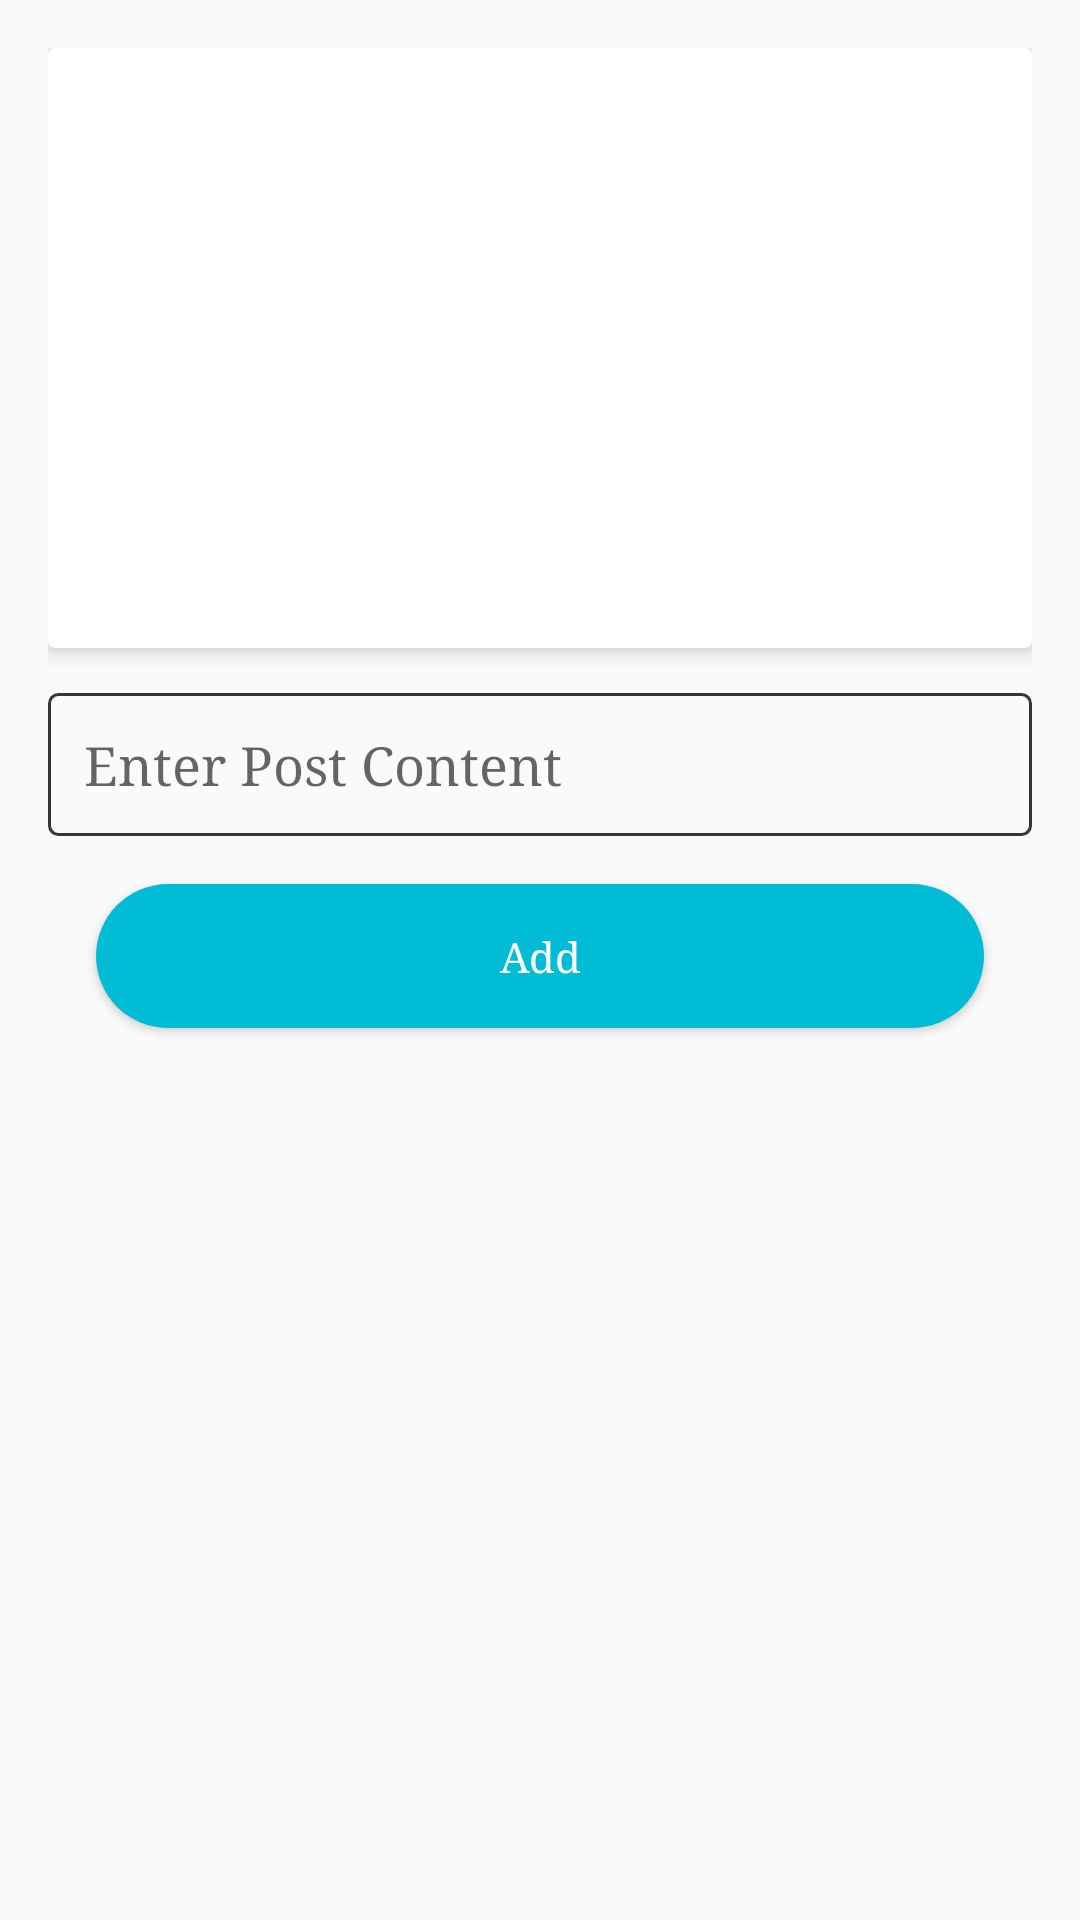

Reconstruct the res/layout file that produces this screen, plus the resources it refers to.
<!-- AndroidManifest.xml: application theme AppTheme -->
<!-- res/layout/activity_add_home_posts.xml -->
<?xml version="1.0" encoding="utf-8"?>
<ScrollView xmlns:android="http://schemas.android.com/apk/res/android"
    xmlns:app="http://schemas.android.com/apk/res-auto"
    xmlns:tools="http://schemas.android.com/tools"
    android:id="@+id/activity_add_home_posts"
    android:layout_width="match_parent"
    android:layout_height="match_parent"
    android:paddingBottom="@dimen/activity_vertical_margin"
    android:paddingStart="@dimen/activity_horizontal_margin"
    android:paddingEnd="@dimen/activity_horizontal_margin"
    android:paddingLeft="@dimen/activity_horizontal_margin"
    android:paddingRight="@dimen/activity_horizontal_margin"
    android:paddingTop="@dimen/activity_vertical_margin"
    tools:context="com.asi.educatyapp.Data.View.Activities.AddHomePosts">

    <LinearLayout
        android:layout_width="match_parent"
        android:layout_height="match_parent"
        android:orientation="vertical">

        <android.support.v7.widget.CardView
            android:layout_width="match_parent"
            android:layout_height="wrap_content"
            app:cardElevation="4dp">

            <ImageView
                android:id="@+id/ivPost"
                android:layout_width="match_parent"
                android:layout_height="200dp"
                android:onClick="AddHomePost"
                android:contentDescription="@string/imagenewpost"
                android:src="@drawable/imagepost" />
        </android.support.v7.widget.CardView>

        <EditText
            android:id="@+id/etPostContent"
            android:layout_width="match_parent"
            android:layout_height="wrap_content"
            android:layout_marginTop="15dp"
            android:background="@drawable/editeback"
            android:hint="@string/enter_post_content"
            android:padding="12dp" />

        <Button
            android:foreground="?attr/selectableItemBackground"
            android:id="@+id/addPostHome"
            android:contentDescription="@string/button_new_post"
            android:layout_width="match_parent"
            android:layout_height="wrap_content"
            android:layout_marginTop="15dp"
            android:layout_margin="16dp"
            android:background="@drawable/roundedbtn"
            android:text="@string/AddButton"
            android:textAllCaps="false"
            android:textColor="#fff" />
    </LinearLayout>

</ScrollView>
<!-- resources referenced by this layout -->
<resources>
  <dimen name="activity_horizontal_margin">16dp</dimen>
  <dimen name="activity_vertical_margin">16dp</dimen>
  <!-- drawable editeback (drawable) -->
  <?xml version="1.0" encoding="utf-8"?>
  <selector xmlns:android="http://schemas.android.com/apk/res/android">
      <item android:state_pressed="true">
          <shape>
              <stroke android:width="1dp" android:color="#333435" />
              <corners android:radius="6dp" />
          </shape>
      </item>
  
      <item>
          <shape>
              <stroke android:width="1dp" android:color="#333536" />
              <corners android:radius="3dp" />
          </shape>
      </item>
  
  </selector>
  <!-- drawable roundedbtn (drawable) -->
  <?xml version="1.0" encoding="utf-8"?>
  <selector xmlns:android="http://schemas.android.com/apk/res/android">
      <item>
          <shape android:shape="rectangle">
              <solid android:color="@color/colorPrimary" />
              <corners android:radius="1000dp" />
          </shape>
      </item>
  </selector>
  <string name="AddButton">Add</string>
  <string name="button_new_post">click the button to add new post</string>
  <string name="enter_post_content">Enter Post Content</string>
  <string name="imagenewpost">this is the image of a new post</string>
  <style name="AppTheme" parent="Theme.AppCompat.Light.NoActionBar">
          
  
          <item name="windowActionBar">false</item>
          <item name="windowNoTitle">true</item>
          <item name="colorPrimary">@color/colorPrimary</item>
          <item name="colorPrimaryDark">@color/colorPrimaryDark</item>
          <item name="colorAccent">@color/colorAccent</item>
          <item name="android:typeface">serif</item>
          <item name="android:colorButtonNormal">@drawable/button_selector</item>
          <item name="colorButtonNormal">@drawable/button_selector</item>
          <item name="android:buttonStyle">@style/FriendlyButtonStyle</item>
      </style>
  <color name="colorPrimary">#00bcd4</color>
  <color name="colorPrimaryDark">#00bcd4</color>
  <color name="colorAccent">#ffc640</color>
  <style name="FriendlyButtonStyle" parent="Widget.AppCompat.Button">
          <item name="android:textColor">@color/colorTitle</item>
          <item name="android:actionMenuTextColor">@color/black</item>
          <item name="background">@color/white</item>
  
      </style>
  <color name="colorTitle">#ffffff</color>
  <!-- not gathered from this repository: default colours our renderer supplied (Android Studio template values) -->
  <color name="black">#FF000000</color>
  <color name="white">#FFFFFFFF</color>
</resources>
